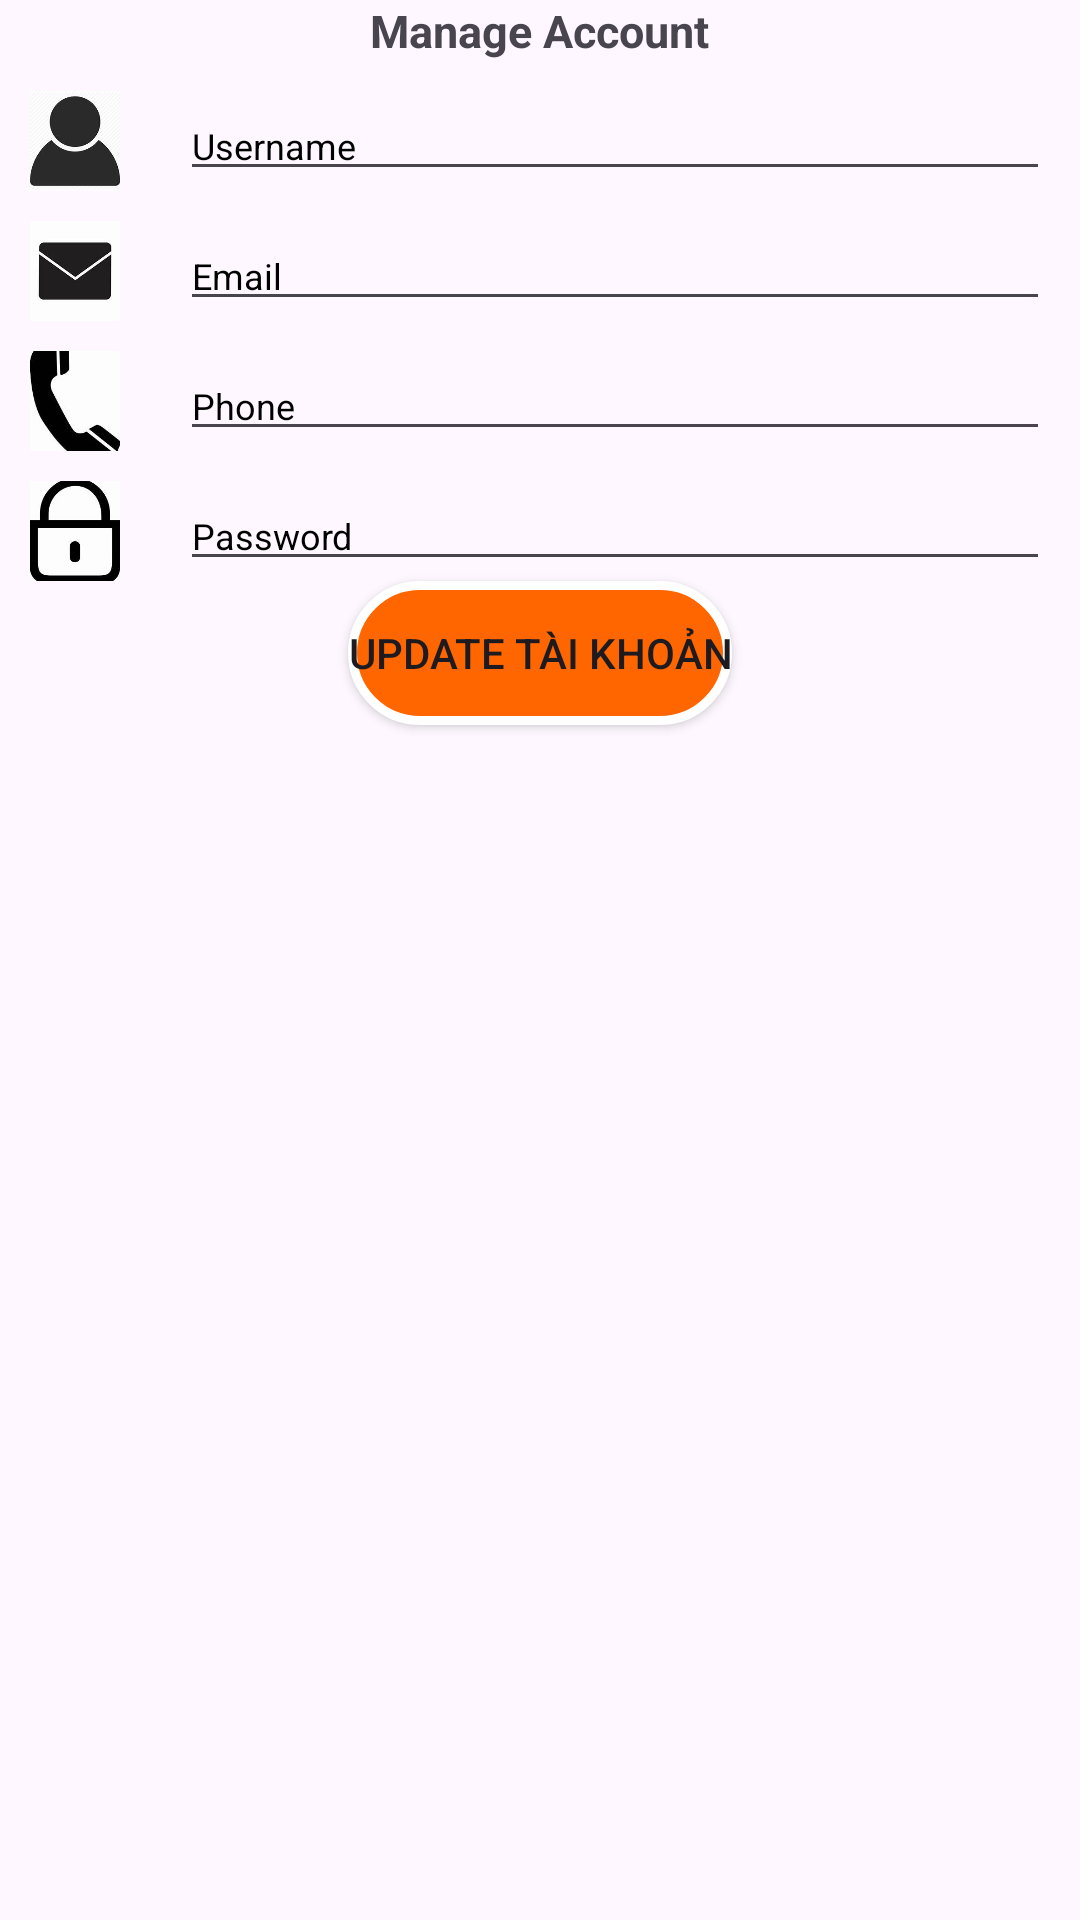

Here is an Android app screen rendered from its layout file. Give the layout XML and the strings, colors and styles it references.
<!-- AndroidManifest.xml: application theme Theme.BTLGroup5 -->
<!-- res/layout/dialog_themtk.xml -->
<?xml version="1.0" encoding="utf-8"?>
<LinearLayout xmlns:android="http://schemas.android.com/apk/res/android"
    android:layout_width="match_parent"
    android:layout_height="match_parent"
    android:orientation="vertical">

    <TextView
        android:layout_width="wrap_content"
        android:layout_height="wrap_content"
        android:text="Manage Account"
        android:textSize="15dp"
        android:layout_gravity="center"
        android:textStyle="bold"/>
    <LinearLayout
        android:layout_width="match_parent"
        android:layout_height="wrap_content"
        android:orientation="horizontal"
        android:layout_marginTop="10dp"
        android:layout_marginLeft="10dp"
        android:layout_marginRight="10dp">
        <ImageView
            android:layout_width="30dp"
            android:layout_height="match_parent"
            android:adjustViewBounds="true"
            android:scaleType="centerCrop"
            android:src="@drawable/user" />

        <EditText
            android:id="@+id/edtUsernameCR"
            android:layout_width="match_parent"
            android:layout_height="wrap_content"
            android:layout_marginLeft="20dp"
            android:hint="Username"
            android:textColorHint="@android:color/black"
            android:textSize="12dp"/>
    </LinearLayout>
    <LinearLayout
        android:layout_width="match_parent"
        android:layout_height="wrap_content"
        android:orientation="horizontal"
        android:layout_marginTop="10dp"
        android:layout_marginLeft="10dp"
        android:layout_marginRight="10dp">
        <ImageView
            android:layout_width="30dp"
            android:layout_height="match_parent"
            android:adjustViewBounds="true"
            android:scaleType="centerCrop"
            android:src="@drawable/email" />

        <EditText
            android:id="@+id/edtEmailCR"
            android:layout_width="match_parent"
            android:layout_height="wrap_content"
            android:layout_marginLeft="20dp"
            android:hint="Email"
            android:textColorHint="@android:color/black"
            android:textSize="12dp"/>
    </LinearLayout>
    <LinearLayout
        android:layout_width="match_parent"
        android:layout_height="wrap_content"
        android:orientation="horizontal"
        android:layout_marginTop="10dp"
        android:layout_marginLeft="10dp"
        android:layout_marginRight="10dp">
        <ImageView
            android:layout_width="30dp"
            android:layout_height="match_parent"
            android:adjustViewBounds="true"
            android:scaleType="centerCrop"
            android:src="@drawable/phone" />

        <EditText
            android:id="@+id/edtPhoneCR"
            android:layout_width="match_parent"
            android:layout_height="wrap_content"
            android:layout_marginLeft="20dp"
            android:hint="Phone"
            android:textColorHint="@android:color/black"
            android:textSize="12dp"/>
    </LinearLayout>
    <LinearLayout
        android:layout_width="match_parent"
        android:layout_height="wrap_content"
        android:orientation="horizontal"
        android:layout_marginTop="10dp"
        android:layout_marginLeft="10dp"
        android:layout_marginRight="10dp">
        <ImageView
            android:layout_width="30dp"
            android:layout_height="match_parent"
            android:adjustViewBounds="true"
            android:scaleType="centerCrop"
            android:src="@drawable/password" />

        <EditText
            android:id="@+id/edtPasswordCR"
            android:layout_width="match_parent"
            android:layout_height="wrap_content"
            android:layout_marginLeft="20dp"
            android:hint="Password"
            android:textColorHint="@android:color/black"
            android:textSize="12dp"
            android:inputType="textPassword"/>
    </LinearLayout>
    <Button
        android:layout_width="wrap_content"
        android:layout_height="wrap_content"
        android:text="Update tài khoản"
        android:layout_gravity="center"
        android:id="@+id/btnThemTK"
        android:background="@drawable/border_background"/>
</LinearLayout>
<!-- resources referenced by this layout -->
<resources>
  <!-- drawable border_background (drawable) -->
  <shape xmlns:android="http://schemas.android.com/apk/res/android">
      <solid android:color="@color/red"/> 
      <stroke
          android:width="3dp"
          android:color="@color/white"/> 
      <corners android:radius="25dp"/> 
  </shape>
  <!-- drawable email: jpg bitmap (drawable, 3855 bytes) -->
  <!-- drawable password: jpg bitmap (drawable, 4589 bytes) -->
  <!-- drawable phone: jpg bitmap (drawable, 4047 bytes) -->
  <!-- drawable user: jpg bitmap (drawable, 5463 bytes) -->
  <style name="Theme.BTLGroup5" parent="Base.Theme.BTLGroup5" />
  <color name="red">#FF6600</color>
  <color name="white">#FFFFFFFF</color>
  <style name="Base.Theme.BTLGroup5" parent="Theme.Material3.DayNight.NoActionBar">
          
          
      </style>
</resources>
